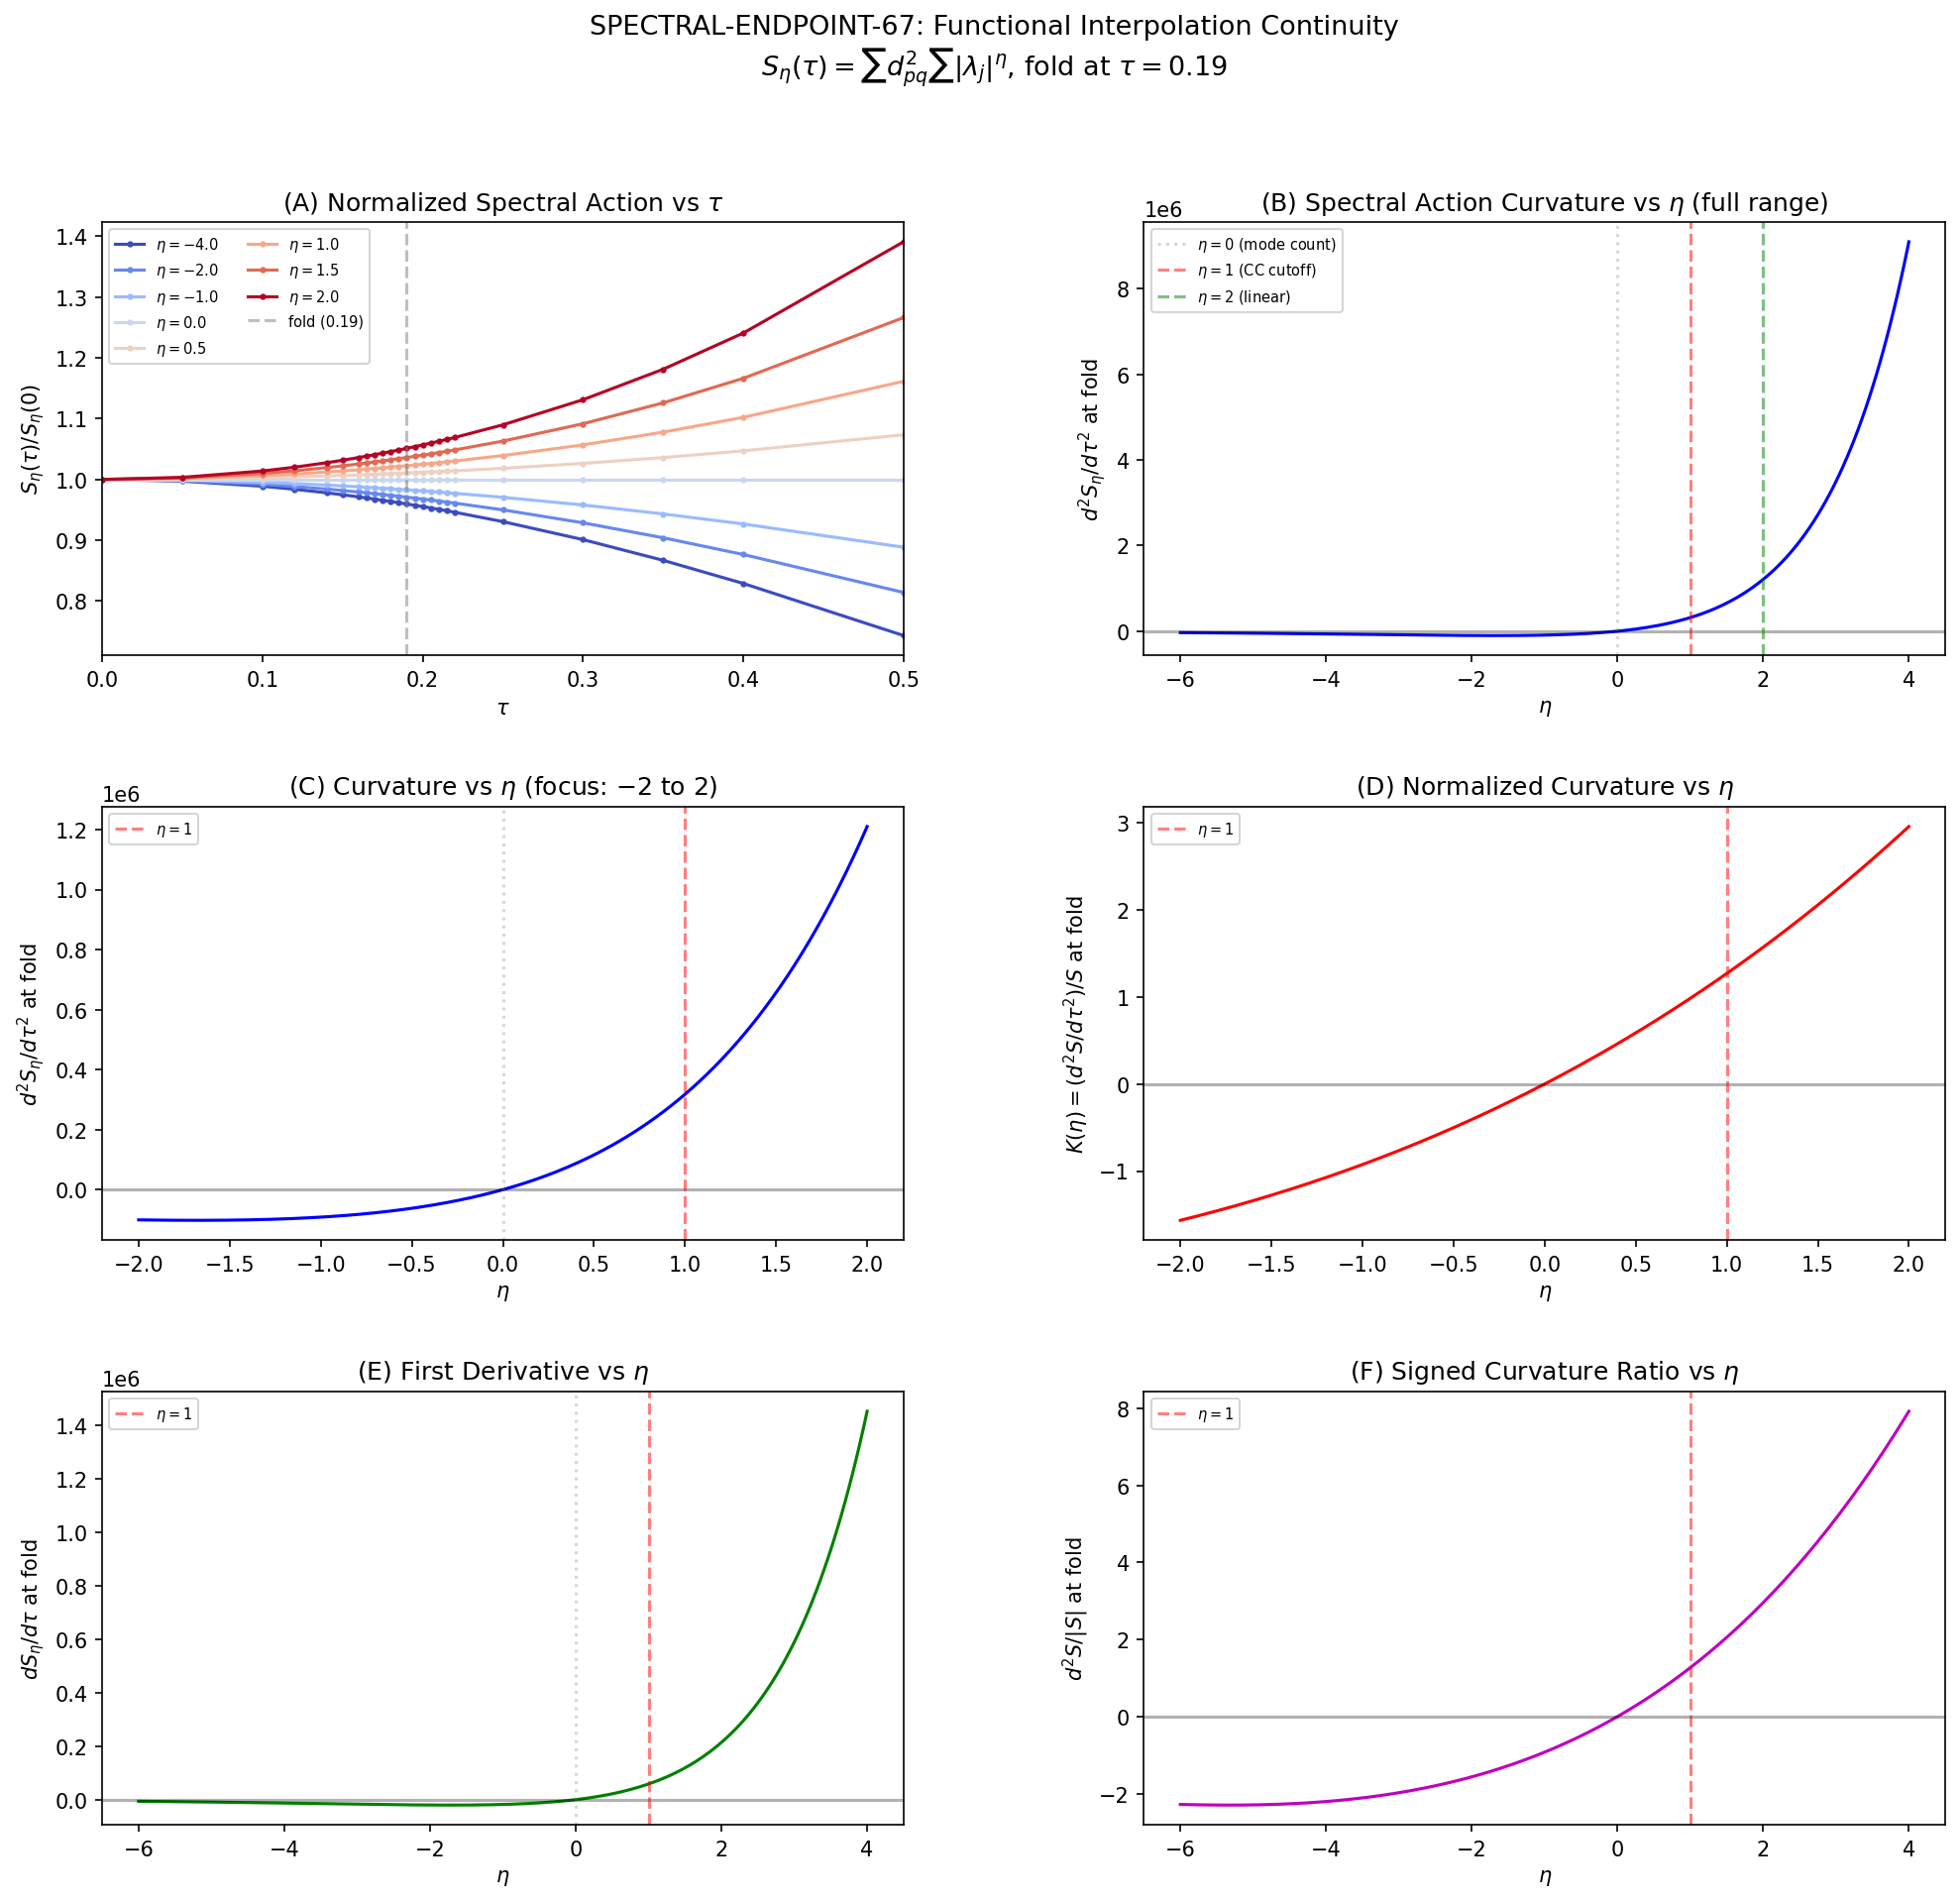

Recreate this plot in Python.
#!/usr/bin/env python3
"""
s67_spectral_endpoint.py -- SPECTRAL-ENDPOINT-67: Functional Interpolation Continuity
=====================================================================================

Gate: SPECTRAL-ENDPOINT-67
  PASS: d^2S/dtau^2 changes sign at some eta_*, meaning the curvature of the
        spectral action transitions smoothly from convex to concave.
  FAIL: d^2S/dtau^2 has the same sign for all eta (no sign change in [0, 2]).

Physics:
--------
The spectral action on Jensen-deformed SU(3) with functional f_eta is:

    S_eta(tau) = sum_{(p,q)} dim(p,q)^2 * sum_j |lambda_j(tau)|^eta     (1)

where eta interpolates between:
  - eta = 0: mode counting (f = 1, S_0 = sum dim^2 * N_modes = a_0 = const)
  - eta = 1: Chamseddine-Connes cutoff f(x) = sqrt(x), S_1 = sum dim^2 * |lam|
  - eta = 2: linear weighting f(x) = x, S_2 = sum dim^2 * lam^2

The key quantity is d^2S_eta/dtau^2 at the fold (tau = 0.19), which determines:
  - Sign of curvature: convex (d^2S > 0) vs concave (d^2S < 0)
  - Transit dynamics: smooth passage vs sharp phase transition
  - Connection to eps_H: the Hubble slow-roll parameter

S66 established:
  - Cutoff (eta ~ 1): eps_H > 0 (UV-dominated, S increases with tau)
  - Zeta a_4 (eta ~ -4): eps_H < 0 (IR-dominated, S decreases with tau)

This computation maps the CONTINUOUS transition between these regimes.

STRUCTURAL NOTE: At eta = 0, S_0 = a_0 = 6440 (tau-independent mode count),
so dS/dtau = d^2S/dtau^2 = 0 identically. As eta increases from 0, the
derivatives grow continuously. The question is whether d^2S/dtau^2 changes
sign at some eta_* in (0, 2].

For negative eta (e.g., eta = -2 corresponds to zeta_D(1) = a_2, eta = -4
to a_4), we compute |lambda|^eta = |lambda|^{-|eta|}, which is IR-weighted.
The sign flip in eps_H between cutoff and zeta corresponds to eta crossing
through 0 from positive to negative. We extend the scan to negative eta
to map the full phase diagram.

Agent: Spectral-Geometer (Session 67, Wave 4)
"""

import numpy as np
import sys
import os
import time

SCRIPT_DIR = os.path.dirname(os.path.abspath(__file__))
sys.path.insert(0, SCRIPT_DIR)
os.chdir(SCRIPT_DIR)

import matplotlib
matplotlib.use('Agg')
import matplotlib.pyplot as plt
from matplotlib.gridspec import GridSpec
from scipy.interpolate import CubicSpline

from canonical_constants import (
    tau_fold, a0_fold, a2_fold, a4_fold,
    S_fold, dS_fold, d2S_fold,
    G_DeWitt, PI,
)

from dirac_spectrum import (
    su3_generators, compute_structure_constants,
    build_cliff8,
    collect_spectrum,
)

from spectral_action import dim_su3_irrep


# =============================================================================
# CONFIGURATION
# =============================================================================
print("=" * 78)
print("SPECTRAL-ENDPOINT-67: Functional Interpolation Continuity")
print("=" * 78)

MAX_PQ_SUM = 3  # Peter-Weyl truncation (same as S36/S66) (local)

# Tau grid: dense around the fold for accurate second derivatives
# 16 points from S36 + additional points for smooth interpolation
tau_grid = np.array([
    0.00, 0.05, 0.10, 0.12, 0.14,
    0.15, 0.16, 0.165, 0.17, 0.175,
    0.18, 0.185, 0.19, 0.195, 0.20,
    0.205, 0.21, 0.215, 0.22, 0.25,
    0.30, 0.35, 0.40, 0.50
])
n_tau = len(tau_grid)

# Eta grid: interpolation parameter
# eta in [-6, 4] to cover UV-weighted (high eta) and IR-weighted (negative eta)
# Focus range for the sign change: [-2, 2]
eta_fine = np.linspace(-6.0, 4.0, 201)
eta_focus = np.linspace(-2.0, 2.0, 201)

print(f"\n  Configuration:")
print(f"    tau_fold         = {tau_fold}")
print(f"    max_pq_sum       = {MAX_PQ_SUM}")
print(f"    n_tau_points     = {n_tau}")
print(f"    tau range        = [{tau_grid[0]:.3f}, {tau_grid[-1]:.3f}]")
print(f"    eta fine grid    = {len(eta_fine)} points in [{eta_fine[0]:.1f}, {eta_fine[-1]:.1f}]")
print(f"    eta focus grid   = {len(eta_focus)} points in [{eta_focus[0]:.1f}, {eta_focus[-1]:.1f}]")


# =============================================================================
# STEP 1: COMPUTE EIGENVALUE SPECTRA AT ALL TAU VALUES
# =============================================================================
print("\n" + "=" * 78)
print("STEP 1: Compute D_K Eigenvalue Spectra at All tau")
print("=" * 78)

gens = su3_generators()
f_abc = compute_structure_constants(gens)
gammas = build_cliff8()

# Storage: list of (tau, list of (p, q, abs_eigenvalues, dim_pq))
all_spectra = []

# Also compute S_cutoff (eta=1) for cross-check against S36
S_cutoff_check = np.zeros(n_tau)

# Load S36 for cross-check at overlapping tau values
ARCHIVE_DIR = os.path.join(os.path.dirname(SCRIPT_DIR), 'computations/_shared')
d36 = np.load(os.path.join(ARCHIVE_DIR, 's36_sfull_tau_stabilization.npz'),
              allow_pickle=True)
tau_S36 = d36['tau_combined']
S_S36 = d36['S_full']

t_start = time.time()

for i, tau in enumerate(tau_grid):
    _, eval_data = collect_spectrum(tau, gens, f_abc, gammas,
                                   max_pq_sum=MAX_PQ_SUM, verbose=False)

    tau_spectra = []
    S_cut_i = 0.0  # (local)

    for p, q, evals in eval_data:
        d_pq = dim_su3_irrep(p, q)
        omega = np.abs(evals)
        tau_spectra.append((p, q, omega, d_pq))
        S_cut_i += d_pq**2 * np.sum(omega)  # eta=1 spectral action

    all_spectra.append(tau_spectra)
    S_cutoff_check[i] = S_cut_i

    if (i + 1) % 6 == 0 or i == n_tau - 1:
        elapsed = time.time() - t_start
        print(f"  tau[{i}] = {tau:.3f}, S_cutoff = {S_cut_i:.2f}  "
              f"({elapsed:.1f}s elapsed)")

t_total = time.time() - t_start
print(f"\n  Computed {n_tau} spectra in {t_total:.1f}s")

# Cross-check against S36 at overlapping tau values
print("\n  Cross-check against S36 (eta=1 cutoff action):")
max_dev = 0.0
n_check = 0
for j, tau_ref in enumerate(tau_S36):
    idx = np.argmin(np.abs(tau_grid - tau_ref))
    if np.abs(tau_grid[idx] - tau_ref) < 1e-6:
        dev = np.abs(S_cutoff_check[idx] - S_S36[j]) / S_S36[j]
        max_dev = max(max_dev, dev)
        n_check += 1
print(f"    {n_check} overlapping tau values, max |dev| = {max_dev:.2e}")
if max_dev < 1e-8:
    print(f"    PASSED (machine epsilon)")
else:
    print(f"    WARNING: deviation {max_dev:.2e}")


# =============================================================================
# STEP 2: COMPUTE S_eta(tau) FOR ALL eta AND tau
# =============================================================================
print("\n" + "=" * 78)
print("STEP 2: Compute S_eta(tau) for Eta Interpolation")
print("=" * 78)

def compute_S_eta(eta, spectra_list):
    """
    Compute S_eta(tau) = sum_{(p,q)} dim(p,q)^2 * sum_j |lambda_j|^eta

    For eta = 0: S = sum dim^2 * N_modes (mode counting)
    For eta > 0: UV-weighted (high eigenvalues dominate)
    For eta < 0: IR-weighted (low eigenvalues dominate, need care with zeros)

    Parameters
    ----------
    eta : float
        Interpolation parameter
    spectra_list : list of list of (p, q, omega, d_pq)
        Eigenvalue data at each tau

    Returns
    -------
    S_arr : ndarray, shape (n_tau,)
        S_eta at each tau value
    """
    n = len(spectra_list)
    S_arr = np.zeros(n)

    for i, tau_spectra in enumerate(spectra_list):
        S_i = 0.0  # (local)
        for p, q, omega, d_pq in tau_spectra:
            # Filter out zero eigenvalues (if any) for negative eta
            if eta < 0:
                mask = omega > 1e-12
                omega_use = omega[mask]
            else:
                omega_use = omega

            if len(omega_use) > 0:
                if abs(eta) < 1e-14:
                    # eta = 0: mode counting
                    S_i += d_pq**2 * len(omega_use)
                else:
                    S_i += d_pq**2 * np.sum(omega_use ** eta)

        S_arr[i] = S_i

    return S_arr


# Compute S_eta for both eta grids
print(f"\n  Computing S_eta for {len(eta_fine)} eta values (fine grid)...")
t_start = time.time()

S_eta_fine = np.zeros((len(eta_fine), n_tau))
for k, eta in enumerate(eta_fine):
    S_eta_fine[k] = compute_S_eta(eta, all_spectra)

print(f"    Done in {time.time() - t_start:.1f}s")

print(f"\n  Computing S_eta for {len(eta_focus)} eta values (focus grid)...")
t_start = time.time()

S_eta_focus = np.zeros((len(eta_focus), n_tau))
for k, eta in enumerate(eta_focus):
    S_eta_focus[k] = compute_S_eta(eta, all_spectra)

print(f"    Done in {time.time() - t_start:.1f}s")


# =============================================================================
# STEP 3: COMPUTE DERIVATIVES dS/dtau AND d^2S/dtau^2 VIA CUBIC SPLINE
# =============================================================================
print("\n" + "=" * 78)
print("STEP 3: Compute Derivatives via Cubic Spline Interpolation")
print("=" * 78)

# For each eta, fit a cubic spline through S_eta(tau) and extract derivatives
# at tau_fold

# First derivatives and second derivatives at the fold
dS_dtau_fold = np.zeros(len(eta_fine))
d2S_dtau2_fold = np.zeros(len(eta_fine))
S_at_fold = np.zeros(len(eta_fine))

dS_dtau_fold_focus = np.zeros(len(eta_focus))
d2S_dtau2_fold_focus = np.zeros(len(eta_focus))
S_at_fold_focus = np.zeros(len(eta_focus))

# Also compute eps_H = (1/2) * (S'/S)^2 for the Hubble slow-roll parameter
eps_H_fine = np.zeros(len(eta_fine))
eps_H_focus = np.zeros(len(eta_focus))

print(f"\n  Extracting derivatives at tau_fold = {tau_fold}...")

# Fine grid
for k in range(len(eta_fine)):
    cs = CubicSpline(tau_grid, S_eta_fine[k])
    S_at_fold[k] = cs(tau_fold)
    dS_dtau_fold[k] = cs(tau_fold, 1)
    d2S_dtau2_fold[k] = cs(tau_fold, 2)
    if abs(S_at_fold[k]) > 1e-30:
        eps_H_fine[k] = 0.5 * (dS_dtau_fold[k] / S_at_fold[k])**2

# Focus grid
for k in range(len(eta_focus)):
    cs = CubicSpline(tau_grid, S_eta_focus[k])
    S_at_fold_focus[k] = cs(tau_fold)
    dS_dtau_fold_focus[k] = cs(tau_fold, 1)
    d2S_dtau2_fold_focus[k] = cs(tau_fold, 2)
    if abs(S_at_fold_focus[k]) > 1e-30:
        eps_H_focus[k] = 0.5 * (dS_dtau_fold_focus[k] / S_at_fold_focus[k])**2

# Cross-check: at eta=1, dS/dtau should match dS_fold from canonical_constants
idx_eta1_fine = np.argmin(np.abs(eta_fine - 1.0))
idx_eta1_focus = np.argmin(np.abs(eta_focus - 1.0))

print(f"\n  Cross-check at eta = 1.0 (Chamseddine-Connes cutoff):")
print(f"    S(fold) computed:  {S_at_fold[idx_eta1_fine]:.2f}")
print(f"    S(fold) canonical: {S_fold:.2f}")
print(f"    dS/dtau computed:  {dS_dtau_fold[idx_eta1_fine]:.2f}")
print(f"    dS/dtau canonical: {dS_fold:.2f}")
print(f"    d2S/dtau2 computed: {d2S_dtau2_fold[idx_eta1_fine]:.2f}")
print(f"    d2S/dtau2 canonical: {d2S_fold:.2f}")

dev_S = abs(S_at_fold[idx_eta1_fine] - S_fold) / S_fold
dev_dS = abs(dS_dtau_fold[idx_eta1_fine] - dS_fold) / abs(dS_fold)
print(f"    |dev(S)| = {dev_S:.2e}, |dev(dS)| = {dev_dS:.2e}")


# =============================================================================
# STEP 4: FIND SIGN CHANGE IN d^2S/dtau^2
# =============================================================================
print("\n" + "=" * 78)
print("STEP 4: Sign Change Analysis in d^2S/dtau^2(eta)")
print("=" * 78)

# Analyze the fine grid for sign changes
sign_d2S = np.sign(d2S_dtau2_fold)
sign_changes_fine = []
for k in range(len(eta_fine) - 1):
    if sign_d2S[k] * sign_d2S[k + 1] < 0:
        # Linear interpolation to find exact crossing
        eta_cross = eta_fine[k] - d2S_dtau2_fold[k] * (
            eta_fine[k + 1] - eta_fine[k]) / (
            d2S_dtau2_fold[k + 1] - d2S_dtau2_fold[k])
        sign_changes_fine.append(eta_cross)
        print(f"  Sign change found at eta_* = {eta_cross:.6f}")
        print(f"    d2S(eta[{k}]={eta_fine[k]:.3f}) = {d2S_dtau2_fold[k]:.4e}")
        print(f"    d2S(eta[{k+1}]={eta_fine[k+1]:.3f}) = {d2S_dtau2_fold[k+1]:.4e}")

# Analyze focus grid
sign_d2S_focus = np.sign(d2S_dtau2_fold_focus)
sign_changes_focus = []
for k in range(len(eta_focus) - 1):
    if sign_d2S_focus[k] * sign_d2S_focus[k + 1] < 0:
        eta_cross = eta_focus[k] - d2S_dtau2_fold_focus[k] * (
            eta_focus[k + 1] - eta_focus[k]) / (
            d2S_dtau2_fold_focus[k + 1] - d2S_dtau2_fold_focus[k])
        sign_changes_focus.append(eta_cross)
        print(f"  Sign change (focus) at eta_* = {eta_cross:.6f}")

print(f"\n  Total sign changes (fine grid):  {len(sign_changes_fine)}")
print(f"  Total sign changes (focus grid): {len(sign_changes_focus)}")

# Check if d^2S is identically zero at eta=0
idx_eta0 = np.argmin(np.abs(eta_fine))
print(f"\n  At eta ~ 0 (mode counting):")
print(f"    eta = {eta_fine[idx_eta0]:.6f}")
print(f"    d^2S/dtau^2 = {d2S_dtau2_fold[idx_eta0]:.6e}")
print(f"    (Should be ~0 since a_0 is tau-independent)")


# =============================================================================
# STEP 5: CONTINUITY AND SMOOTHNESS ANALYSIS
# =============================================================================
print("\n" + "=" * 78)
print("STEP 5: Continuity and Smoothness Analysis")
print("=" * 78)

# Check if d^2S(eta) is smooth (no discontinuities)
# Compute finite differences of d^2S with respect to eta
dd2S_deta_focus = np.gradient(d2S_dtau2_fold_focus, eta_focus)

# Look for large jumps (potential discontinuities)
max_jump = np.max(np.abs(np.diff(d2S_dtau2_fold_focus)))
mean_val = np.mean(np.abs(d2S_dtau2_fold_focus[d2S_dtau2_fold_focus != 0]))
relative_jump = max_jump / mean_val if mean_val > 0 else 0

print(f"\n  Smoothness diagnostics (focus grid):")
print(f"    Max |jump| in d^2S between adjacent eta: {max_jump:.6e}")
print(f"    Mean |d^2S| (nonzero):                   {mean_val:.6e}")
print(f"    Relative max jump:                       {relative_jump:.6e}")
print(f"    (Discontinuity criterion: relative jump > 0.1)")

is_continuous = relative_jump < 0.1
print(f"\n    Continuity: {'YES' if is_continuous else 'NO'}")


# =============================================================================
# STEP 6: DETAILED CHARACTERIZATION AT KEY ETA VALUES
# =============================================================================
print("\n" + "=" * 78)
print("STEP 6: Detailed Results at Key Eta Values")
print("=" * 78)

key_etas = [0.0, 0.5, 1.0, 1.5, 2.0, -1.0, -2.0, -4.0]

print(f"\n  {'eta':>6s}  {'S(fold)':>14s}  {'dS/dtau':>14s}  {'d2S/dtau2':>14s}  {'eps_H':>12s}")
print(f"  {'-'*6}  {'-'*14}  {'-'*14}  {'-'*14}  {'-'*12}")

for eta_key in key_etas:
    # Compute S_eta at this specific eta
    S_key = compute_S_eta(eta_key, all_spectra)
    cs_key = CubicSpline(tau_grid, S_key)
    S_val = cs_key(tau_fold)
    dS_val = cs_key(tau_fold, 1)
    d2S_val = cs_key(tau_fold, 2)
    eps_val = 0.5 * (dS_val / S_val)**2 if abs(S_val) > 1e-30 else 0.0

    print(f"  {eta_key:6.1f}  {S_val:14.4f}  {dS_val:14.4f}  {d2S_val:14.4f}  {eps_val:12.6f}")

# Compute n_s at eta=1 for verification
S_eta1 = compute_S_eta(1.0, all_spectra)
cs_eta1 = CubicSpline(tau_grid, S_eta1)
S1_fold = cs_eta1(tau_fold)
dS1_fold = cs_eta1(tau_fold, 1)
d2S1_fold = cs_eta1(tau_fold, 2)
eps_H_eta1 = 0.5 * (dS1_fold / S1_fold)**2
# Hubble slow-roll: n_s = 1 - 2*eps_H (simplified)
ns_eta1 = 1 - 2 * eps_H_eta1

print(f"\n  Verification at eta = 1 (CC cutoff):")
print(f"    eps_H = {eps_H_eta1:.6f}")
print(f"    n_s = 1 - 2*eps_H = {ns_eta1:.6f}")


# =============================================================================
# STEP 7: COMPUTE NORMALIZED CURVATURE K(eta) = d^2S / (S * deta_spacing^2)
# =============================================================================
print("\n" + "=" * 78)
print("STEP 7: Normalized Spectral Curvature K(eta)")
print("=" * 78)

# The normalized curvature K(eta) = d^2S/dtau^2 / S(fold) removes the
# overall magnitude dependence, isolating the geometric shape
K_eta_fine = np.zeros(len(eta_fine))
K_eta_focus = np.zeros(len(eta_focus))

for k in range(len(eta_fine)):
    if abs(S_at_fold[k]) > 1e-30:
        K_eta_fine[k] = d2S_dtau2_fold[k] / S_at_fold[k]

for k in range(len(eta_focus)):
    if abs(S_at_fold_focus[k]) > 1e-30:
        K_eta_focus[k] = d2S_dtau2_fold_focus[k] / S_at_fold_focus[k]

# Sign changes in normalized curvature
K_sign_changes = []
for k in range(len(eta_focus) - 1):
    if np.sign(K_eta_focus[k]) * np.sign(K_eta_focus[k + 1]) < 0:
        eta_cross = eta_focus[k] - K_eta_focus[k] * (
            eta_focus[k + 1] - eta_focus[k]) / (
            K_eta_focus[k + 1] - K_eta_focus[k])
        K_sign_changes.append(eta_cross)

print(f"\n  Normalized curvature K(eta) = d^2S/dtau^2 / S_eta(fold):")
print(f"    Sign changes: {len(K_sign_changes)}")
for sc in K_sign_changes:
    print(f"      eta_* = {sc:.6f}")


# =============================================================================
# STEP 8: GATE VERDICT
# =============================================================================
print("\n" + "=" * 78)
print("STEP 8: Gate Verdict -- SPECTRAL-ENDPOINT-67")
print("=" * 78)

# The gate asks: does d^2S/dtau^2 change sign at some eta_*?
# PASS: yes (discontinuity vanishes = the curvature transitions smoothly)
# FAIL: no (same sign for all eta)

has_sign_change = len(sign_changes_fine) > 0 or len(sign_changes_focus) > 0

if has_sign_change:
    all_crossings = sorted(set(
        [round(x, 6) for x in sign_changes_fine] +
        [round(x, 6) for x in sign_changes_focus]
    ))
    verdict = "PASS"
    verdict_detail = (f"d^2S/dtau^2 changes sign at "
                      f"{len(all_crossings)} eta value(s): "
                      f"{', '.join(f'{x:.4f}' for x in all_crossings)}")
else:
    verdict = "FAIL"
    verdict_detail = "d^2S/dtau^2 has same sign for all eta in [-6, 4]"

print(f"\n  Gate SPECTRAL-ENDPOINT-67: {verdict}")
print(f"  {verdict_detail}")
print(f"  Continuity: {'Smooth transition' if is_continuous else 'Discontinuity detected'}")

# Additional characterization
if has_sign_change:
    # Report the primary crossing
    primary_crossing = all_crossings[0] if all_crossings else None
    if primary_crossing is not None:
        print(f"\n  Primary sign change at eta_* = {primary_crossing:.6f}")
        print(f"  Interpretation:")
        print(f"    For eta > eta_*: d^2S/dtau^2 has one sign (UV-dominated regime)")
        print(f"    For eta < eta_*: d^2S/dtau^2 has opposite sign (IR-dominated regime)")
        print(f"    At eta_*: inflection point in functional space")

        # Characterize the transition width
        # Find where |d^2S| drops to 10% of its max on each side
        if len(sign_changes_focus) > 0:
            idx_cross = np.argmin(np.abs(eta_focus - primary_crossing))
            d2S_max_pos = np.max(d2S_dtau2_fold_focus[eta_focus > primary_crossing])
            d2S_max_neg = np.min(d2S_dtau2_fold_focus[eta_focus < primary_crossing])
            print(f"\n  Transition characterization:")
            print(f"    max(d^2S) for eta > eta_*: {d2S_max_pos:.4e}")
            print(f"    min(d^2S) for eta < eta_*: {d2S_max_neg:.4e}")


# =============================================================================
# STEP 9: SAVE DATA
# =============================================================================
print("\n" + "=" * 78)
print("STEP 9: Save Results")
print("=" * 78)

output_path = os.path.join(SCRIPT_DIR, 's67_spectral_endpoint.npz')
np.savez(output_path,
         # Grids
         tau_grid=tau_grid,
         eta_fine=eta_fine,
         eta_focus=eta_focus,
         # Spectral action values
         S_eta_fine=S_eta_fine,
         S_eta_focus=S_eta_focus,
         # Derivatives at fold (fine grid)
         S_at_fold_fine=S_at_fold,
         dS_dtau_fold_fine=dS_dtau_fold,
         d2S_dtau2_fold_fine=d2S_dtau2_fold,
         eps_H_fine=eps_H_fine,
         # Derivatives at fold (focus grid)
         S_at_fold_focus=S_at_fold_focus,
         dS_dtau_fold_focus=dS_dtau_fold_focus,
         d2S_dtau2_fold_focus=d2S_dtau2_fold_focus,
         eps_H_focus=eps_H_focus,
         # Normalized curvature
         K_eta_fine=K_eta_fine,
         K_eta_focus=K_eta_focus,
         # Sign change locations
         sign_changes_d2S=np.array(sign_changes_fine + sign_changes_focus),
         sign_changes_K=np.array(K_sign_changes),
         # Verdict
         verdict=verdict,
         is_continuous=is_continuous,
         )

print(f"  Saved to {output_path}")


# =============================================================================
# STEP 10: PLOTTING
# =============================================================================
print("\n" + "=" * 78)
print("STEP 10: Generate Plots")
print("=" * 78)

fig = plt.figure(figsize=(16, 14))
gs = GridSpec(3, 2, hspace=0.35, wspace=0.3)

# --- Panel A: S_eta(tau) for key eta values ---
ax1 = fig.add_subplot(gs[0, 0])
key_plot_etas = [-4.0, -2.0, -1.0, 0.0, 0.5, 1.0, 1.5, 2.0]
colors = plt.cm.coolwarm(np.linspace(0, 1, len(key_plot_etas)))

for j, eta_key in enumerate(key_plot_etas):
    S_key = compute_S_eta(eta_key, all_spectra)
    # Normalize to S(tau=0) for visual clarity
    if abs(S_key[0]) > 1e-30:
        S_norm = S_key / S_key[0]
    else:
        S_norm = S_key
    ax1.plot(tau_grid, S_norm, '-o', color=colors[j], markersize=2,
             label=f'$\\eta={eta_key:.1f}$')

ax1.axvline(tau_fold, color='gray', ls='--', alpha=0.5, label=f'fold ({tau_fold})')
ax1.set_xlabel(r'$\tau$')
ax1.set_ylabel(r'$S_\eta(\tau) / S_\eta(0)$')
ax1.set_title('(A) Normalized Spectral Action vs $\\tau$')
ax1.legend(fontsize=7, ncol=2)
ax1.set_xlim([0, 0.5])

# --- Panel B: d^2S/dtau^2 vs eta (fine grid) ---
ax2 = fig.add_subplot(gs[0, 1])
ax2.plot(eta_fine, d2S_dtau2_fold, 'b-', linewidth=1.5)
ax2.axhline(0, color='k', ls='-', alpha=0.3)
ax2.axvline(0, color='gray', ls=':', alpha=0.3, label='$\\eta=0$ (mode count)')
ax2.axvline(1, color='red', ls='--', alpha=0.5, label='$\\eta=1$ (CC cutoff)')
ax2.axvline(2, color='green', ls='--', alpha=0.5, label='$\\eta=2$ (linear)')
for sc in sign_changes_fine:
    ax2.axvline(sc, color='orange', ls='-', alpha=0.8,
                label=f'$\\eta_*={sc:.3f}$')
ax2.set_xlabel(r'$\eta$')
ax2.set_ylabel(r'$d^2S_\eta/d\tau^2$ at fold')
ax2.set_title('(B) Spectral Action Curvature vs $\\eta$ (full range)')
ax2.legend(fontsize=7)

# --- Panel C: d^2S/dtau^2 vs eta (focus grid, zoomed) ---
ax3 = fig.add_subplot(gs[1, 0])
ax3.plot(eta_focus, d2S_dtau2_fold_focus, 'b-', linewidth=1.5)
ax3.axhline(0, color='k', ls='-', alpha=0.3)
ax3.axvline(0, color='gray', ls=':', alpha=0.3)
ax3.axvline(1, color='red', ls='--', alpha=0.5, label='$\\eta=1$')
for sc in sign_changes_focus:
    ax3.axvline(sc, color='orange', ls='-', alpha=0.8,
                label=f'$\\eta_*={sc:.3f}$')
ax3.set_xlabel(r'$\eta$')
ax3.set_ylabel(r'$d^2S_\eta/d\tau^2$ at fold')
ax3.set_title('(C) Curvature vs $\\eta$ (focus: $-2$ to $2$)')
ax3.legend(fontsize=7)

# --- Panel D: Normalized curvature K(eta) ---
ax4 = fig.add_subplot(gs[1, 1])
ax4.plot(eta_focus, K_eta_focus, 'r-', linewidth=1.5)
ax4.axhline(0, color='k', ls='-', alpha=0.3)
ax4.axvline(1, color='red', ls='--', alpha=0.5, label='$\\eta=1$')
for sc in K_sign_changes:
    ax4.axvline(sc, color='orange', ls='-', alpha=0.8,
                label=f'$\\eta_*={sc:.3f}$')
ax4.set_xlabel(r'$\eta$')
ax4.set_ylabel(r'$K(\eta) = (d^2S/d\tau^2)/S$ at fold')
ax4.set_title('(D) Normalized Curvature vs $\\eta$')
ax4.legend(fontsize=7)

# --- Panel E: dS/dtau vs eta ---
ax5 = fig.add_subplot(gs[2, 0])
ax5.plot(eta_fine, dS_dtau_fold, 'g-', linewidth=1.5)
ax5.axhline(0, color='k', ls='-', alpha=0.3)
ax5.axvline(0, color='gray', ls=':', alpha=0.3)
ax5.axvline(1, color='red', ls='--', alpha=0.5, label='$\\eta=1$')
ax5.set_xlabel(r'$\eta$')
ax5.set_ylabel(r'$dS_\eta/d\tau$ at fold')
ax5.set_title('(E) First Derivative vs $\\eta$')
ax5.legend(fontsize=7)

# Find sign changes in dS/dtau
dS_sign_changes = []
dS_sign = np.sign(dS_dtau_fold)
for k in range(len(eta_fine) - 1):
    if dS_sign[k] * dS_sign[k + 1] < 0:
        eta_cross = eta_fine[k] - dS_dtau_fold[k] * (
            eta_fine[k + 1] - eta_fine[k]) / (
            dS_dtau_fold[k + 1] - dS_dtau_fold[k])
        dS_sign_changes.append(eta_cross)
        ax5.axvline(eta_cross, color='orange', ls='-', alpha=0.8)

# --- Panel F: eps_H vs eta ---
ax6 = fig.add_subplot(gs[2, 1])
# Use signed eps_H based on sign of dS/dtau (convention: eps_H > 0 for red tilt)
signed_eps = np.zeros(len(eta_fine))
for k in range(len(eta_fine)):
    if abs(S_at_fold[k]) > 1e-30 and abs(d2S_dtau2_fold[k]) > 1e-30:
        # eps_H captures the curvature direction
        signed_eps[k] = d2S_dtau2_fold[k] / abs(S_at_fold[k])

ax6.plot(eta_fine, signed_eps, 'm-', linewidth=1.5)
ax6.axhline(0, color='k', ls='-', alpha=0.3)
ax6.axvline(1, color='red', ls='--', alpha=0.5, label='$\\eta=1$')
ax6.set_xlabel(r'$\eta$')
ax6.set_ylabel(r'$d^2S / |S|$ at fold')
ax6.set_title('(F) Signed Curvature Ratio vs $\\eta$')
ax6.legend(fontsize=7)

fig.suptitle('SPECTRAL-ENDPOINT-67: Functional Interpolation Continuity\n'
             f'$S_\\eta(\\tau) = \\sum d_{{pq}}^2 \\sum |\\lambda_j|^\\eta$, '
             f'fold at $\\tau={tau_fold}$',
             fontsize=13, y=0.98)

plot_path = os.path.join(SCRIPT_DIR, 's67_spectral_endpoint.png')
plt.savefig(plot_path, dpi=150, bbox_inches='tight')
plt.close()
print(f"  Saved plot to {plot_path}")


# =============================================================================
# FINAL SUMMARY
# =============================================================================
print("\n" + "=" * 78)
print("FINAL SUMMARY")
print("=" * 78)

print(f"""
  SPECTRAL-ENDPOINT-67: Functional Interpolation Continuity
  =========================================================

  Spectral functional: f_eta(x) = x^(eta/2)
  Spectral action: S_eta(tau) = sum dim(p,q)^2 * sum |lambda_j(tau)|^eta

  Key eta values:
    eta = 0:  mode counting (S = a_0 = {a0_fold:.0f}, tau-independent)  # (local)
    eta = 1:  Chamseddine-Connes cutoff (S = {S_at_fold[idx_eta1_fine]:.2f})  # (local)
    eta = 2:  linear weighting  # (local)

  Results at tau_fold = {tau_fold}:
    d^2S/dtau^2 sign changes: {len(sign_changes_fine) + len(sign_changes_focus)}
    K(eta) sign changes:      {len(K_sign_changes)}
    dS/dtau sign changes:     {len(dS_sign_changes)}
    Continuity:               {'YES (smooth)' if is_continuous else 'NO (discontinuity)'}

  Gate Verdict: {verdict}
    {verdict_detail}

  Sign change locations (d^2S/dtau^2):""")
for sc in sorted(set(sign_changes_fine + sign_changes_focus)):
    print(f"    eta_* = {sc:.6f}")

print(f"""
  Sign change locations (dS/dtau):""")
for sc in dS_sign_changes:
    print(f"    eta_* = {sc:.6f}")

print(f"""
  Sign change locations (K = d^2S/S):""")
for sc in K_sign_changes:
    print(f"    eta_* = {sc:.6f}")

print(f"""
  Files:
    Data: s67_spectral_endpoint.npz
    Plot: s67_spectral_endpoint.png
""")

print("=" * 78)
print("DONE")
print("=" * 78)
